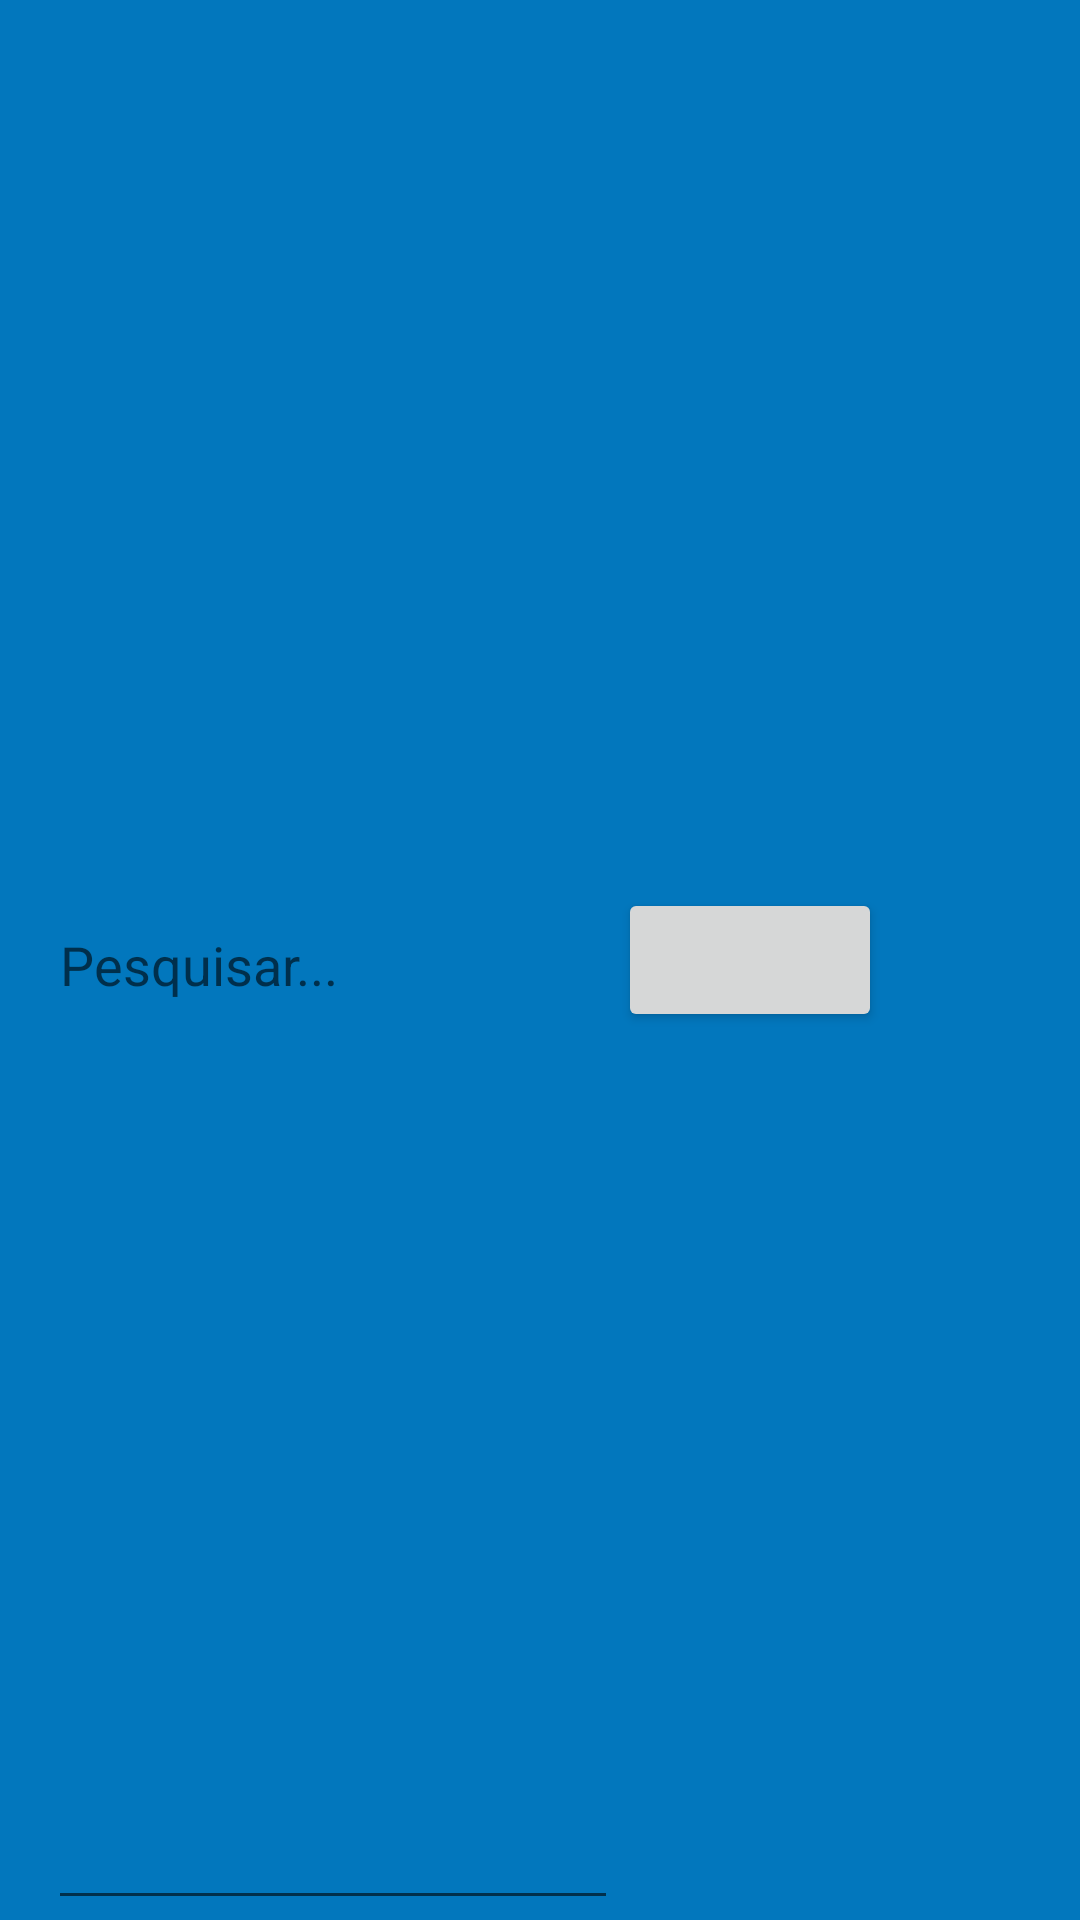

This screen was rendered from an Android layout file. Write that file and the resources it references.
<!-- AndroidManifest.xml: application theme Theme.MobileDevTest -->
<!-- res/layout/toolbar.xml -->
<?xml version="1.0" encoding="utf-8"?>
<androidx.appcompat.widget.Toolbar xmlns:android="http://schemas.android.com/apk/res/android"
    xmlns:app="http://schemas.android.com/apk/res-auto"
    xmlns:tools="http://schemas.android.com/tools"
    android:id="@+id/toolbar"
    android:layout_width="match_parent"
    android:layout_height="?attr/actionBarSize"
    android:background="@color/primaryColor">

    <LinearLayout
        android:layout_width="match_parent"
        android:layout_height="match_parent"
        android:orientation="horizontal">

        <EditText
            android:id="@+id/et_search"
            android:layout_width="190dp"
            android:layout_height="match_parent"
            android:gravity="center_vertical"
            android:hint="@string/hint_search_user_or_repository"
            android:inputType="text"
            tools:ignore="Autofill" />

        <Button
            android:layout_gravity="center_vertical"
            android:id="@+id/btn_search"
            android:layout_width="wrap_content"
            android:layout_height="wrap_content"
            app:icon="@drawable/ic_baseline_search_24" />
    </LinearLayout>
</androidx.appcompat.widget.Toolbar>
<!-- resources referenced by this layout -->
<resources>
  <color name="primaryColor">#0277bd</color>
  <string name="hint_search_user_or_repository">Pesquisar...</string>
  <style name="Theme.MobileDevTest" parent="Theme.MaterialComponents.DayNight.NoActionBar">
          
          <item name="colorPrimary">@color/primaryColor</item>
          <item name="colorPrimaryVariant">@color/primaryDarkColor</item>
          <item name="colorOnPrimary">@color/primaryLightTextColor</item>
          
          <item name="colorSecondary">@color/secondaryColor</item>
          <item name="colorSecondaryVariant">@color/secondaryDarkColor</item>
          <item name="colorOnSecondary">@color/secondaryDarkTextColor</item>
          
          <item name="android:statusBarColor" tools:targetApi="l">?attr/colorPrimaryVariant</item>
          
      </style>
  <color name="primaryDarkColor">#004c8c</color>
  <color name="primaryLightTextColor">#ffffff</color>
  <color name="secondaryColor">#ffb300</color>
  <color name="secondaryDarkColor">#c68400</color>
  <color name="secondaryDarkTextColor">#000000</color>
</resources>
